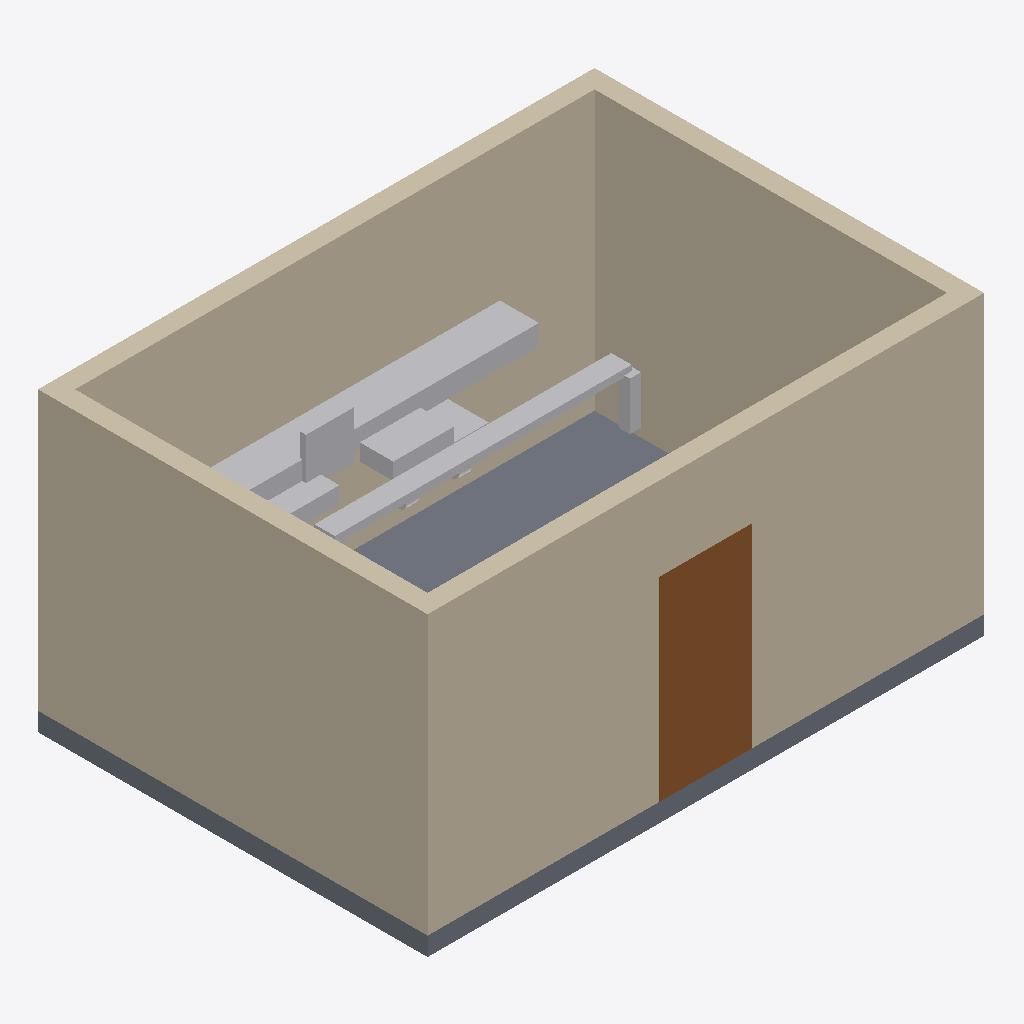
Isometric view of an IFC building model (IFC-SPF (STEP), schema IFC4, length unit millimetre), seen from the south-west, elements coloured by IFC class: 10 other elements (light grey), 4 walls (beige), 1 slab (grey), 1 door (brown).
Extent 6.0 m × 4.2 m × 3.2 m (x, y, z). Storeys (1): Storey_MechanicalLevel_01 at 0.00 m. Elements (38): 4 IfcMechanicalFastener, 4 IfcPipeSegment, 4 IfcValve, 4 IfcWall, 3 IfcDuctSegment, 2 IfcAirTerminal, 2 IfcCableCarrierSegment, 2 IfcPipeFitting, 2 IfcPump, 1 IfcBuildingElementPart, 1 IfcCoil, 1 IfcDamper.

HEADER;
FILE_DESCRIPTION(('ViewDefinition [CoordinationView]'),'2;1');
FILE_NAME('','1970-01-01T00:00:00',(''),(''),'IfcOpenShell 0.8.5-1c5b825','IfcOpenShell 0.8.5-1c5b825','');
FILE_SCHEMA(('IFC4'));
ENDSEC;
DATA;
#10=IFCPROJECT('0PO_PUCEDNVQb9QjhNGIIy',$,'Project_CoordProof_MechanicalRoom',$,$,$,$,(#9),#4);
#11=IFCSITE('2fGITX8xfLgRhnOvelPTc_',$,'Site_OpenBIM_Testbed',$,$,$,$,$,.ELEMENT.,$,$,$,$,$);
#12=IFCBUILDING('1P2yCn88nLKx_$PBLd9vY4',$,'Building_MechanicalLab',$,$,$,$,$,.ELEMENT.,$,$,$);
#13=IFCBUILDINGSTOREY('0XwN0BNYrQFAby_JgT7CkE',$,'Storey_MechanicalLevel_01',$,$,$,$,$,.ELEMENT.,0.0);
#143=IFCWALL('0bbodN8_DLcvr9no3DDSpK',$,'Wall_South_01',$,'architectural_shell',#133,#142,'wall_south_001',$);
#213=IFCWALL('1_NXn53XnOPQS$cOS55qr0',$,'Wall_West_01',$,'architectural_shell',#203,#212,'wall_west_001',$);
#107=IFCWALL('2X9jTc1QfLPQqV6YFGkIAC',$,'Wall_North_01',$,'architectural_shell',#97,#106,'wall_north_001',$);
#178=IFCWALL('3WMDQKMzTMdfDAclyt7y_l',$,'Wall_East_01',$,'architectural_shell',#168,#177,'wall_east_001',$);
#71=IFCSLAB('1uZA50ucPMoR$0ZsZAEXc$',$,'Slab_Concrete_Base',$,'architectural_shell',#61,#70,'slab_concrete_base_001',$);
#248=IFCDOOR('2WKlJlh21G1gTC8mDnEFyc',$,'Door_Access_01',$,'architectural_shell',#238,#247,'door_access_001',$,$,$,$,$);
#1206=IFCDUCTSEGMENT('1Dt1BlyJ9UU9O9ClZmfey4',$,'Duct_Main_01',$,'ductwork',#1196,#1205,'duct_main_001',$);
#1491=IFCCABLECARRIERSEGMENT('23SZApOE5NR8VUoeOOHql1',$,'CableTray_Overhead_01',$,'electrical_routing',#1481,#1490,'cable_tray_overhead_001',$);
#1259=IFCDUCTSEGMENT('2km4Oo7rfNufmabhXxNFee',$,'Duct_Branch_01',$,'ductwork',#1249,#1258,'duct_branch_001',$);
#1636=IFCMECHANICALFASTENER('2enTig5$XRdBVqXXBU9BRV',$,'Support_DuctHanger_01',$,'mechanical_support',#1626,#1635,'support_duct_hanger_type_a',$,$,$);
#1308=IFCDUCTSEGMENT('38lTT53VPGiusmKHp3w9q_',$,'Duct_Return_01',$,'ductwork',#1298,#1307,'duct_return_001',$);
#1545=IFCCABLECARRIERSEGMENT('3mGooKAEzP0Rp7UvNLB_RY',$,'CableTray_Drop_01',$,'electrical_routing',#1535,#1544,'cable_tray_drop_001',$);
#1406=IFCAIRTERMINAL('2hna92QTnIoAj3bg4U5cHO',$,'AirTerminal_SupplyDiffuser_01',$,'terminal',#1396,#1405,'air_terminal_supply_001',$);
#924=IFCVALVE('1nEqEzP3jLo98pAR3eMknA',$,'Valve_CHWS_Balancing_01',$,'flow_controller',#914,#923,'valve_chws_balancing_001',$);
#875=IFCVALVE('0dLjk4hTHLEATgC7kYm_na',$,'Valve_CHWS_Isolation_01',$,'flow_controller',#865,#874,'valve_chws_isolation_001',$);
#1357=IFCDAMPER('2EAsOHxJnR4hEI2UGuPwV7',$,'Damper_Fire_01',$,'flow_controller',#1347,#1356,'damper_fire_001',$);
ENDSEC;
